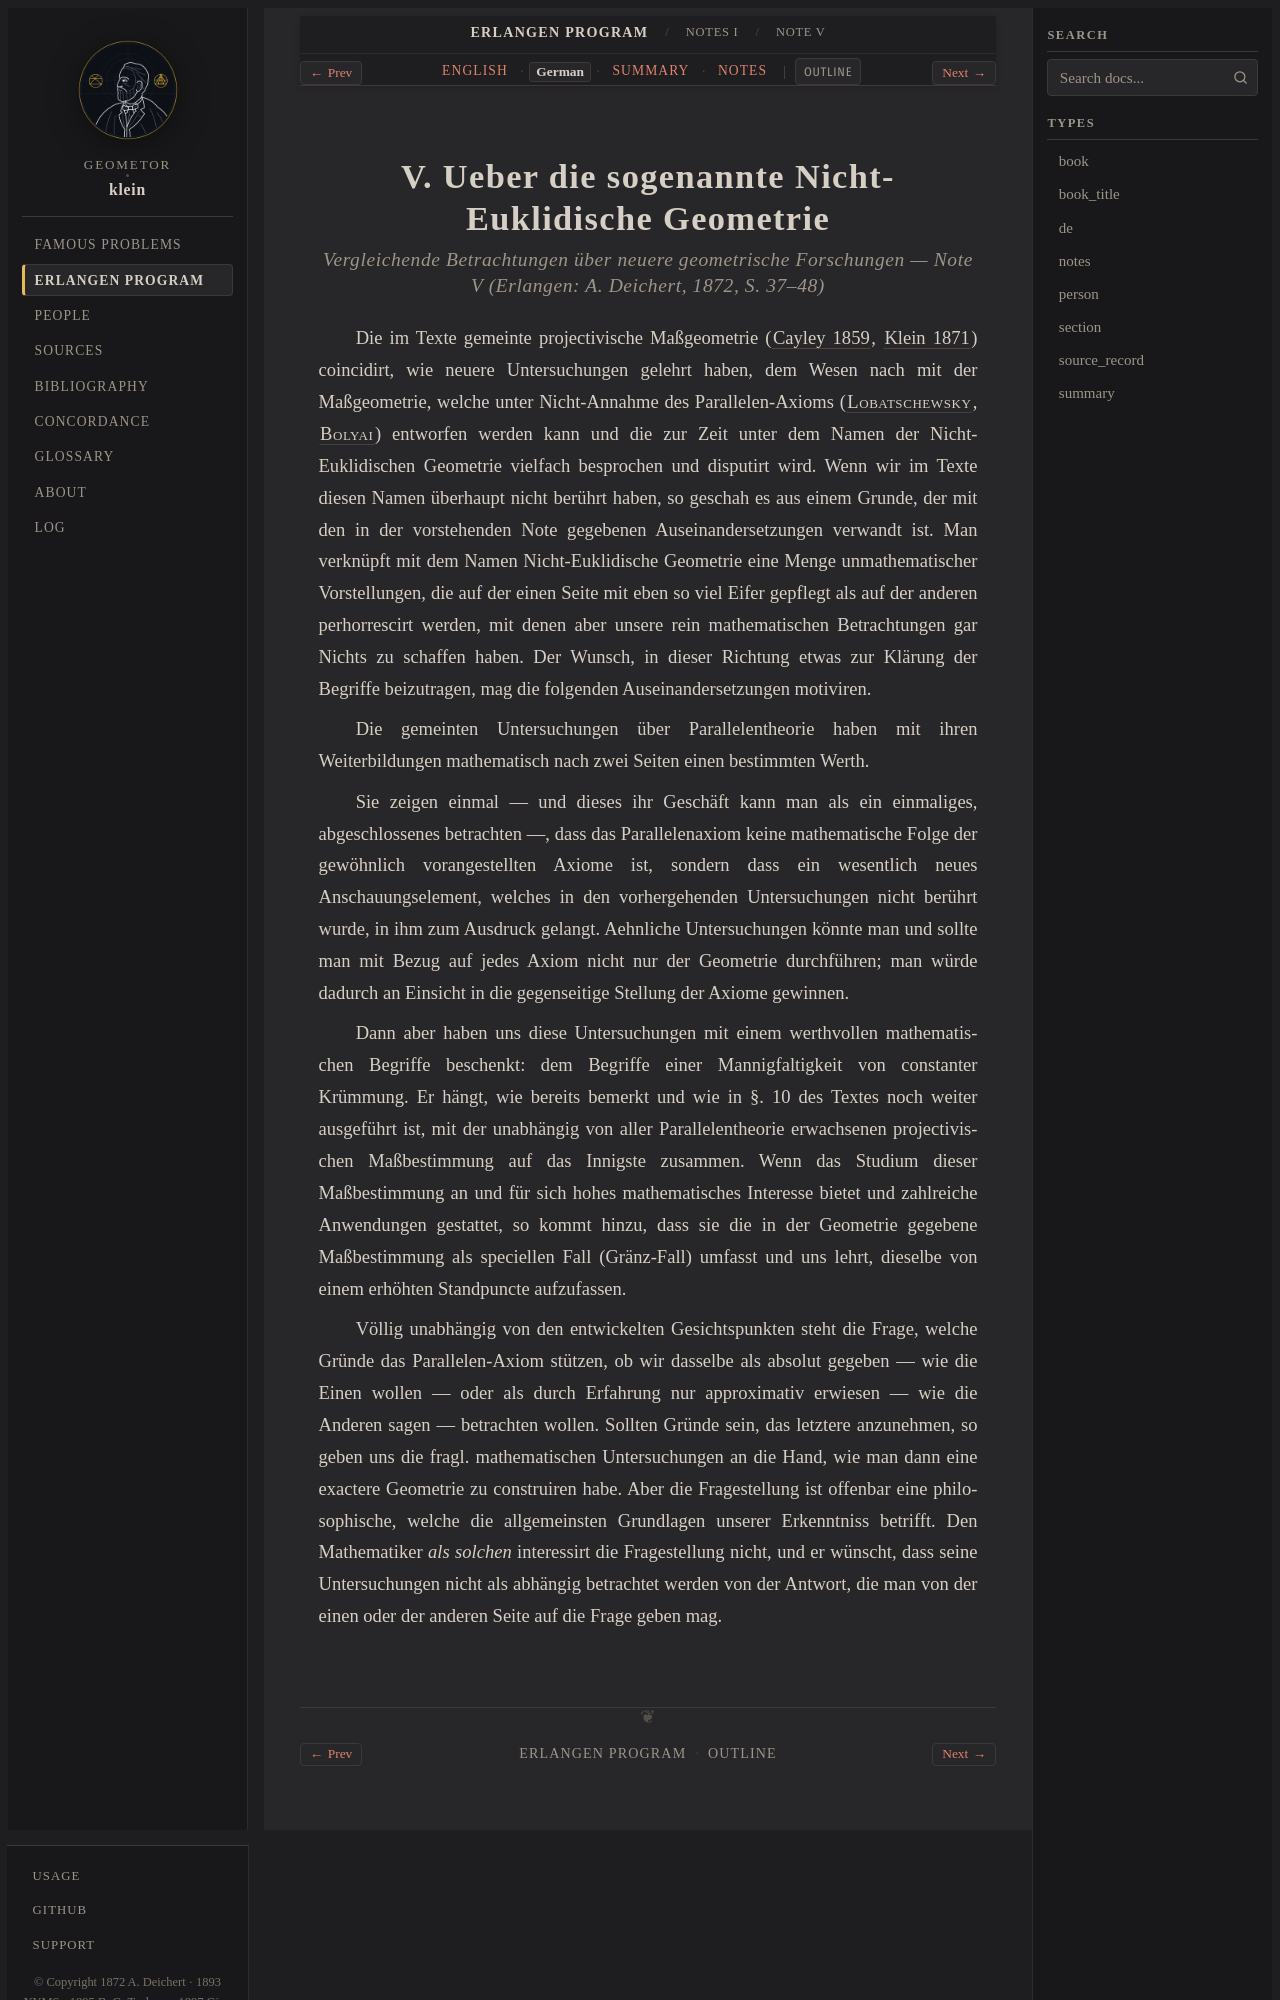

repository: geometor/klein · page: erlangen_program/notes/note_05/de.html · generator: sphinx

:type: de
:title: Note V: Ueber die sogenannte Nicht-Euklidische Geometrie (1872 Deutsch)
:layout: book
:canonical_id: Note V
:order: 5

.. _ep-note_05-de:
.. _ep-note-05-de:
.. _ep-notes-note_05-de:

V. Ueber die sogenannte Nicht-Euklidische Geometrie
===================================================

.. rubric:: *Vergleichende Betrachtungen über neuere geometrische Forschungen* — Note V (Erlangen: A. Deichert, 1872, S. 37–48)


Die im Texte gemeinte projectivische Maßgeometrie (:cite:`Cayley 1859 <cayley:1859>`, :cite:`Klein 1871 <klein:1871:noneuclid>`) coincidirt, wie neuere Untersuchungen gelehrt haben, dem Wesen nach mit der Maßgeometrie, welche unter Nicht-Annahme des Parallelen-Axioms (:person:`Lobatschewsky <lobatchewsky>`, :person:`Bolyai <bolyai>`) entworfen werden kann und die zur Zeit unter dem Namen der Nicht-Euklidischen Geometrie vielfach besprochen und disputirt wird. Wenn wir im Texte diesen Namen überhaupt nicht berührt haben, so geschah es aus einem Grunde, der mit den in der vorstehenden Note gegebenen Auseinandersetzungen verwandt ist. Man verknüpft mit dem Namen Nicht-Euklidische Geometrie eine Menge unmathematischer Vorstellungen, die auf der einen Seite mit eben so viel Eifer gepflegt als auf der anderen perhorrescirt werden, mit denen aber unsere rein mathematischen Betrachtungen gar Nichts zu schaffen haben. Der Wunsch, in dieser Richtung etwas zur Klärung der Begriffe beizutragen, mag die folgenden Auseinandersetzungen motiviren.

Die gemeinten Untersuchungen über Parallelentheorie haben mit ihren Weiterbildungen mathematisch nach zwei Seiten einen bestimmten Werth.

Sie zeigen einmal — und dieses ihr Geschäft kann man als ein einmaliges, abgeschlossenes betrachten —, dass das Parallelenaxiom keine mathematische Folge der gewöhnlich vorangestellten Axiome ist, sondern dass ein wesentlich neues Anschauungselement, welches in den vorhergehenden Untersuchungen nicht berührt wurde, in ihm zum Ausdruck gelangt. Aehnliche Untersuchungen könnte man und sollte man mit Bezug auf jedes Axiom nicht nur der Geometrie durchführen; man würde dadurch an Einsicht in die gegenseitige Stellung der Axiome gewinnen.

Dann aber haben uns diese Untersuchungen mit einem werthvollen mathematischen Begriffe beschenkt: dem Begriffe einer Mannigfaltigkeit von constanter Krümmung. Er hängt, wie bereits bemerkt und wie in §. 10 des Textes noch weiter ausgeführt ist, mit der unabhängig von aller Parallelentheorie erwachsenen projectivischen Maßbestimmung auf das Innigste zusammen. Wenn das Studium dieser Maßbestimmung an und für sich hohes mathematisches Interesse bietet und zahlreiche Anwendungen gestattet, so kommt hinzu, dass sie die in der Geometrie gegebene Maßbestimmung als speciellen Fall (Gränz-Fall) umfasst und uns lehrt, dieselbe von einem erhöhten Standpuncte aufzufassen.
